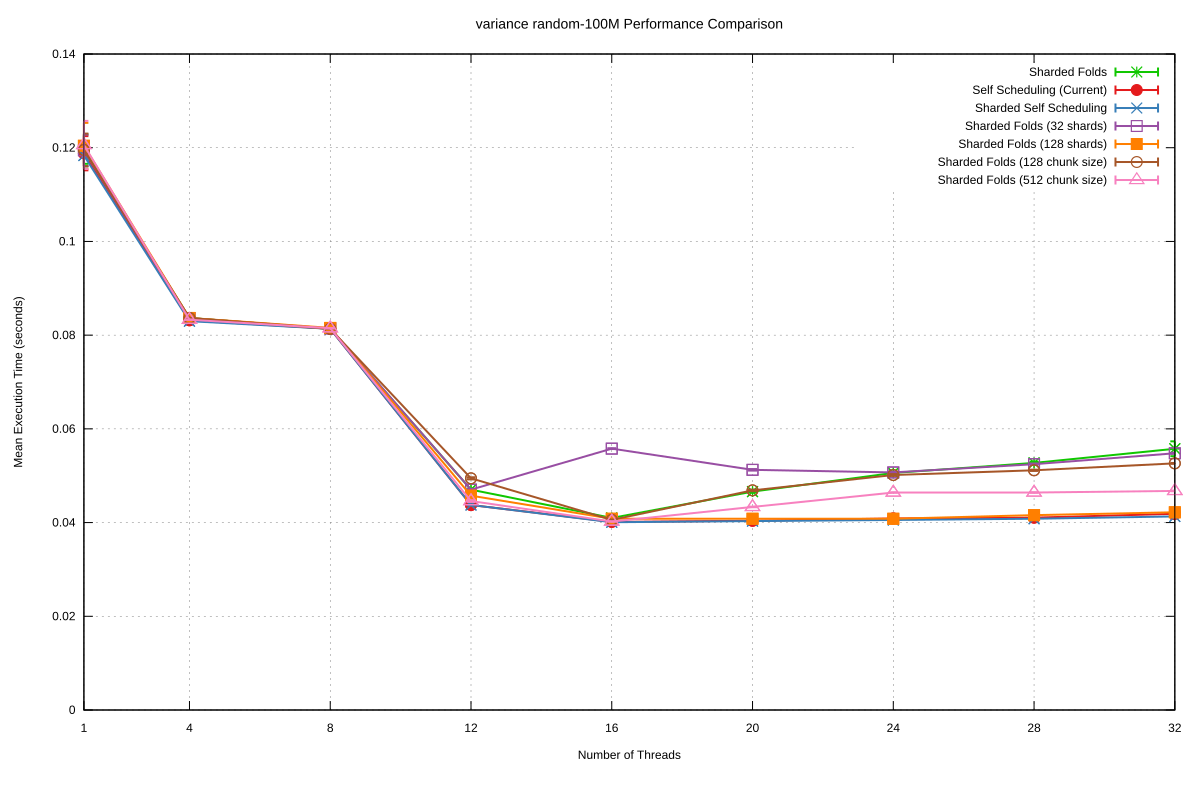

The file beside this chart, header and first rows:
Name, Mean, MeanLB, MeanUB, Stddev, StddevLB, StddevUB, scheduler, threads
variance/random-100M, 0.1197, 0.1187, 0.1222, 3.1313892970640037e-3, 3.215644835416311e-4, 5.5566421889750245e-3, Sharded Folds, 1
variance/random-100M, 8.366955102686664e-2, 8.36124018833213e-2, 8.375772154396764e-2, 1.6180998595812348e-4, 1.0909536791247034e-4, 2.3068954930437373e-4, Sharded Folds, 4
variance/random-100M, 8.1334294506177e-2, 8.129236884002006e-2, 8.135413285812955e-2, 7.021148945147715e-5, 4.0687438402644427e-5, 1.0344755043040948e-4, Sharded Folds, 8
variance/random-100M, 4.70293692565934e-2, 4.696307143606841e-2, 4.709553120896324e-2, 1.7733732609827768e-4, 1.1518509246792945e-4, 2.5170412124812585e-4, Sharded Folds, 12
variance/random-100M, 4.0982448977345036e-2, 4.087863843392603e-2, 4.1205943143223046e-2, 4.3426257168848625e-4, 3.0020998163590696e-4, 6.466333563613989e-4, Sharded Folds, 16
variance/random-100M, 4.660902676019529e-2, 4.656323308593935e-2, 4.669783868308428e-2, 1.6228416158500932e-4, 1.278856184898706e-4, 2.017118665199223e-4, Sharded Folds, 20
variance/random-100M, 5.05936536920413e-2, 5.05459645460108e-2, 5.0645364522292576e-2, 1.403267104409635e-4, 1.1807020006591978e-4, 1.707659269902852e-4, Sharded Folds, 24
variance/random-100M, 5.273307012083925e-2, 5.26598883989141e-2, 5.283037305764934e-2, 2.246790819444737e-4, 1.5926513838152365e-4, 3.8239314364178984e-4, Sharded Folds, 28
variance/random-100M, 5.5750312295931234e-2, 5.5222634395440964e-2, 5.637930644639547e-2, 1.5839113398988223e-3, 9.885305545310038e-4, 2.5102806477079317e-3, Sharded Folds, 32
variance/random-100M, 0.1188, 0.1177, 0.122, 3.6501042208464157e-3, 3.011315021368482e-4, 6.5248901783319675e-3, Self Scheduling (Current), 1
variance/random-100M, 8.31681227650092e-2, 8.312841444553343e-2, 8.326353886127448e-2, 1.3332501563170034e-4, 3.597073792599071e-5, 2.3771657000275201e-4, Self Scheduling (Current), 4
variance/random-100M, 8.136096515604106e-2, 8.132913929877765e-2, 8.13829714229866e-2, 6.429042927409561e-5, 4.891772757376668e-5, 9.099086357148736e-5, Self Scheduling (Current), 8
variance/random-100M, 4.37478028905096e-2, 4.372856997838305e-2, 4.37923842006717e-2, 8.693692291361796e-5, 4.529957622076255e-5, 1.4668040342387446e-4, Self Scheduling (Current), 12
variance/random-100M, 4.0146333208648285e-2, 4.00841663860299e-2, 4.020913834258053e-2, 1.7960663020033708e-4, 1.4389086443761985e-4, 2.1820967907949345e-4, Self Scheduling (Current), 16
variance/random-100M, 4.038517900380235e-2, 4.03228418666896e-2, 4.048934742816583e-2, 2.4336141924334096e-4, 1.6802897792725545e-4, 3.570865170087722e-4, Self Scheduling (Current), 20
variance/random-100M, 4.088097927453684e-2, 4.077376460571766e-2, 4.1152864336547225e-2, 4.8532496910690717e-4, 1.7044372520113633e-4, 8.666721670454249e-4, Self Scheduling (Current), 24
variance/random-100M, 4.105016652596913e-2, 4.099547863915469e-2, 4.1165714787642055e-2, 2.209344951867509e-4, 1.553844430324152e-4, 3.1596960107631343e-4, Self Scheduling (Current), 28
variance/random-100M, 4.187899587562409e-2, 4.16146925301203e-2, 4.2446509148880505e-2, 1.1156848180794955e-3, 6.173299238248118e-4, 1.8169865325932313e-3, Self Scheduling (Current), 32
variance/random-100M, 0.1183, 0.1176, 0.1202, 2.3356539082691635e-3, 3.188153969082711e-4, 3.826558435751019e-3, Sharded Self Scheduling, 1
variance/random-100M, 8.298347964662608e-2, 8.296934635802641e-2, 8.300224854508562e-2, 4.033184591401617e-5, 2.7568755966813926e-5, 6.493257611068488e-5, Sharded Self Scheduling, 4
variance/random-100M, 8.135230730353385e-2, 8.12740886359205e-2, 8.138226058046781e-2, 1.1530505532368309e-4, 3.9103459995847465e-5, 2.05957989029284e-4, Sharded Self Scheduling, 8
variance/random-100M, 4.374867590233154e-2, 4.3735328777381115e-2, 4.377868822605026e-2, 5.870973154475061e-5, 4.002287496238515e-5, 8.981249866175886e-5, Sharded Self Scheduling, 12
variance/random-100M, 4.007420287927528e-2, 4.003930684617144e-2, 4.014879755594187e-2, 1.5829412723813448e-4, 1.0135740796943331e-4, 2.213187685794655e-4, Sharded Self Scheduling, 16
variance/random-100M, 4.031576135813441e-2, 4.0268606080469366e-2, 4.040074956553488e-2, 1.7798268813694194e-4, 1.0244705725824054e-4, 2.530047123171503e-4, Sharded Self Scheduling, 20
variance/random-100M, 4.0554596268426266e-2, 4.053406176144308e-2, 4.061052760901144e-2, 9.406123604909209e-5, 2.81469513222361e-5, 1.713490885036599e-4, Sharded Self Scheduling, 24
variance/random-100M, 4.082011349514657e-2, 4.079492935675697e-2, 4.087305660882124e-2, 9.969816775436763e-5, 5.1204452423892844e-5, 1.6599495339883938e-4, Sharded Self Scheduling, 28
variance/random-100M, 4.1311993814325945e-2, 4.1271168856574475e-2, 4.139941027605735e-2, 1.652302615834135e-4, 8.87316384157845e-5, 2.6107585320898387e-4, Sharded Self Scheduling, 32
variance/random-100M, 0.1195, 0.1185, 0.123, 3.356585997799799e-3, 3.004310322767363e-4, 6.49608267931282e-3, Sharded Folds (32 shards), 1
variance/random-100M, 8.364739079171095e-2, 8.363311924767107e-2, 8.368153347581975e-2, 5.4212699379252064e-5, 1.7203517331384116e-5, 9.678786432630823e-5, Sharded Folds (32 shards), 4
variance/random-100M, 8.143367710618263e-2, 8.138360342226443e-2, 8.14555325069794e-2, 7.692921350164562e-5, 3.1129010980975216e-5, 1.4056944863378477e-4, Sharded Folds (32 shards), 8
variance/random-100M, 4.7034154925478085e-2, 4.6992996133159916e-2, 4.709876162312797e-2, 1.326562748860537e-4, 7.683929254110801e-5, 2.0315736287644187e-4, Sharded Folds (32 shards), 12
variance/random-100M, 5.578078445978297e-2, 5.574821076785071e-2, 5.5823974209052205e-2, 9.072104431813736e-5, 7.134646973088898e-5, 1.1951756340494439e-4, Sharded Folds (32 shards), 16
variance/random-100M, 5.125730362294177e-2, 5.12047522251503e-2, 5.132504700365853e-2, 1.6529952099048317e-4, 1.1263625413749987e-4, 2.5222048972450107e-4, Sharded Folds (32 shards), 20
variance/random-100M, 5.070398595100673e-2, 5.0651467842336234e-2, 5.080268227626279e-2, 1.794351837640743e-4, 9.49605881181976e-5, 2.518036284855216e-4, Sharded Folds (32 shards), 24
variance/random-100M, 5.246008706349497e-2, 5.240940574511288e-2, 5.2528848155218556e-2, 1.496985283994652e-4, 1.0417960389995861e-4, 2.0886132950372738e-4, Sharded Folds (32 shards), 28
variance/random-100M, 5.479392964623077e-2, 5.474803369194075e-2, 5.48454350681358e-2, 1.286991923161817e-4, 9.694015965102138e-5, 1.7853509737041448e-4, Sharded Folds (32 shards), 32
variance/random-100M, 0.1204, 0.1188, 0.1247, 4.89095643986904e-3, 2.4547452963706606e-3, 8.409949007931607e-3, Sharded Folds (128 shards), 1
variance/random-100M, 8.366886689492319e-2, 8.365775620421684e-2, 8.368360474378794e-2, 2.9901634497712763e-5, 2.2243298860390686e-5, 4.1606971552176276e-5, Sharded Folds (128 shards), 4
variance/random-100M, 8.154133988953541e-2, 8.151579879784998e-2, 8.155600927110813e-2, 4.4143083968106245e-5, 2.6474794524807712e-5, 6.877309833998508e-5, Sharded Folds (128 shards), 8
variance/random-100M, 4.5741038179029074e-2, 4.571720422559849e-2, 4.5772955176514925e-2, 7.416602238322149e-5, 5.372420006652213e-5, 1.014849471459857e-4, Sharded Folds (128 shards), 12
variance/random-100M, 4.0816150365783184e-2, 4.0763966146802104e-2, 4.091183425871966e-2, 2.104687167140002e-4, 1.412275454593789e-4, 3.009681866616808e-4, Sharded Folds (128 shards), 16
variance/random-100M, 4.081902910643472e-2, 4.0810150476247704e-2, 4.084180228227206e-2, 3.8411219530950136e-5, 1.8897416704397024e-5, 6.53442502607999e-5, Sharded Folds (128 shards), 20
variance/random-100M, 4.08156803936023e-2, 4.080568512273576e-2, 4.083240337965514e-2, 3.980706857471285e-5, 2.895046090624526e-5, 6.458031597585512e-5, Sharded Folds (128 shards), 24
variance/random-100M, 4.158354728369656e-2, 4.1489191166823e-2, 4.1870688056487734e-2, 4.462595833575884e-4, 8.289754878032849e-5, 9.185058385056149e-4, Sharded Folds (128 shards), 28
variance/random-100M, 4.2196198333878526e-2, 4.217575891575126e-2, 4.2225926959618326e-2, 7.089399428355028e-5, 5.2577254906437065e-5, 1.0237673647081521e-4, Sharded Folds (128 shards), 32
variance/random-100M, 0.1195, 0.1187, 0.1229, 3.4766358247892344e-3, 1.819083238383634e-4, 6.737429210727281e-3, Sharded Folds (128 chunk size), 1
variance/random-100M, 8.365855364830618e-2, 8.36400017352917e-2, 8.367825196212714e-2, 4.8536773534509935e-5, 3.381881427910138e-5, 7.092520372043569e-5, Sharded Folds (128 chunk size), 4
variance/random-100M, 8.13494890158765e-2, 8.13118454316192e-2, 8.137332441168918e-2, 6.96981580301294e-5, 3.498195393611001e-5, 1.2402216307607017e-4, Sharded Folds (128 chunk size), 8
variance/random-100M, 4.944202316501176e-2, 4.935098063524581e-2, 4.950875310166916e-2, 2.2885606888011555e-4, 1.711689560776388e-4, 3.094711653266482e-4, Sharded Folds (128 chunk size), 12
variance/random-100M, 4.057704133043721e-2, 4.056483998966399e-2, 4.058957868315205e-2, 3.789291016560797e-5, 2.921227427932705e-5, 5.227535245676409e-5, Sharded Folds (128 chunk size), 16
variance/random-100M, 4.6875982047845766e-2, 4.681624852196415e-2, 4.6940171504244566e-2, 1.7980149359412688e-4, 1.3789924202849742e-4, 2.6226102107229513e-4, Sharded Folds (128 chunk size), 20
variance/random-100M, 5.0152935313025775e-2, 5.007263691328823e-2, 5.021170431448369e-2, 1.9741522563988153e-4, 8.825857005186259e-5, 3.495778146327339e-4, Sharded Folds (128 chunk size), 24
variance/random-100M, 5.115980263995375e-2, 5.1106262021150976e-2, 5.119933295372049e-2, 1.3324240330164135e-4, 1.038435479288308e-4, 1.6606728068997744e-4, Sharded Folds (128 chunk size), 28
variance/random-100M, 5.2639015084044886e-2, 5.261180132248266e-2, 5.2680615416467055e-2, 8.192415504891771e-5, 6.174505803133954e-5, 1.1046090124864632e-4, Sharded Folds (128 chunk size), 32
variance/random-100M, 0.1206, 0.1189, 0.1246, 5.141982103091028e-3, 2.632074589010857e-3, 7.642805378402709e-3, Sharded Folds (512 chunk size), 1
variance/random-100M, 8.328969270128107e-2, 8.327899351500209e-2, 8.331493519380902e-2, 3.778828565695081e-5, 1.879484533491071e-5, 6.660542198294974e-5, Sharded Folds (512 chunk size), 4
variance/random-100M, 8.147402412972143e-2, 8.145314479733454e-2, 8.150680915398659e-2, 6.163864031440813e-5, 3.7700537999796244e-5, 8.875545558082509e-5, Sharded Folds (512 chunk size), 8
variance/random-100M, 4.459166208712904e-2, 4.455348046477779e-2, 4.469143617217314e-2, 1.8698959288877183e-4, 4.303444349127201e-5, 3.4914113044548425e-4, Sharded Folds (512 chunk size), 12
variance/random-100M, 4.022458311824042e-2, 4.021378898187051e-2, 4.024135514624602e-2, 3.625909877859245e-5, 2.4989450388463352e-5, 5.732046555885496e-5, Sharded Folds (512 chunk size), 16
variance/random-100M, 4.33404239879125e-2, 4.3325617310738224e-2, 4.33866464544803e-2, 6.626247684906685e-5, 3.109134435166996e-5, 1.2410477872269374e-4, Sharded Folds (512 chunk size), 20
... 3 more rows
